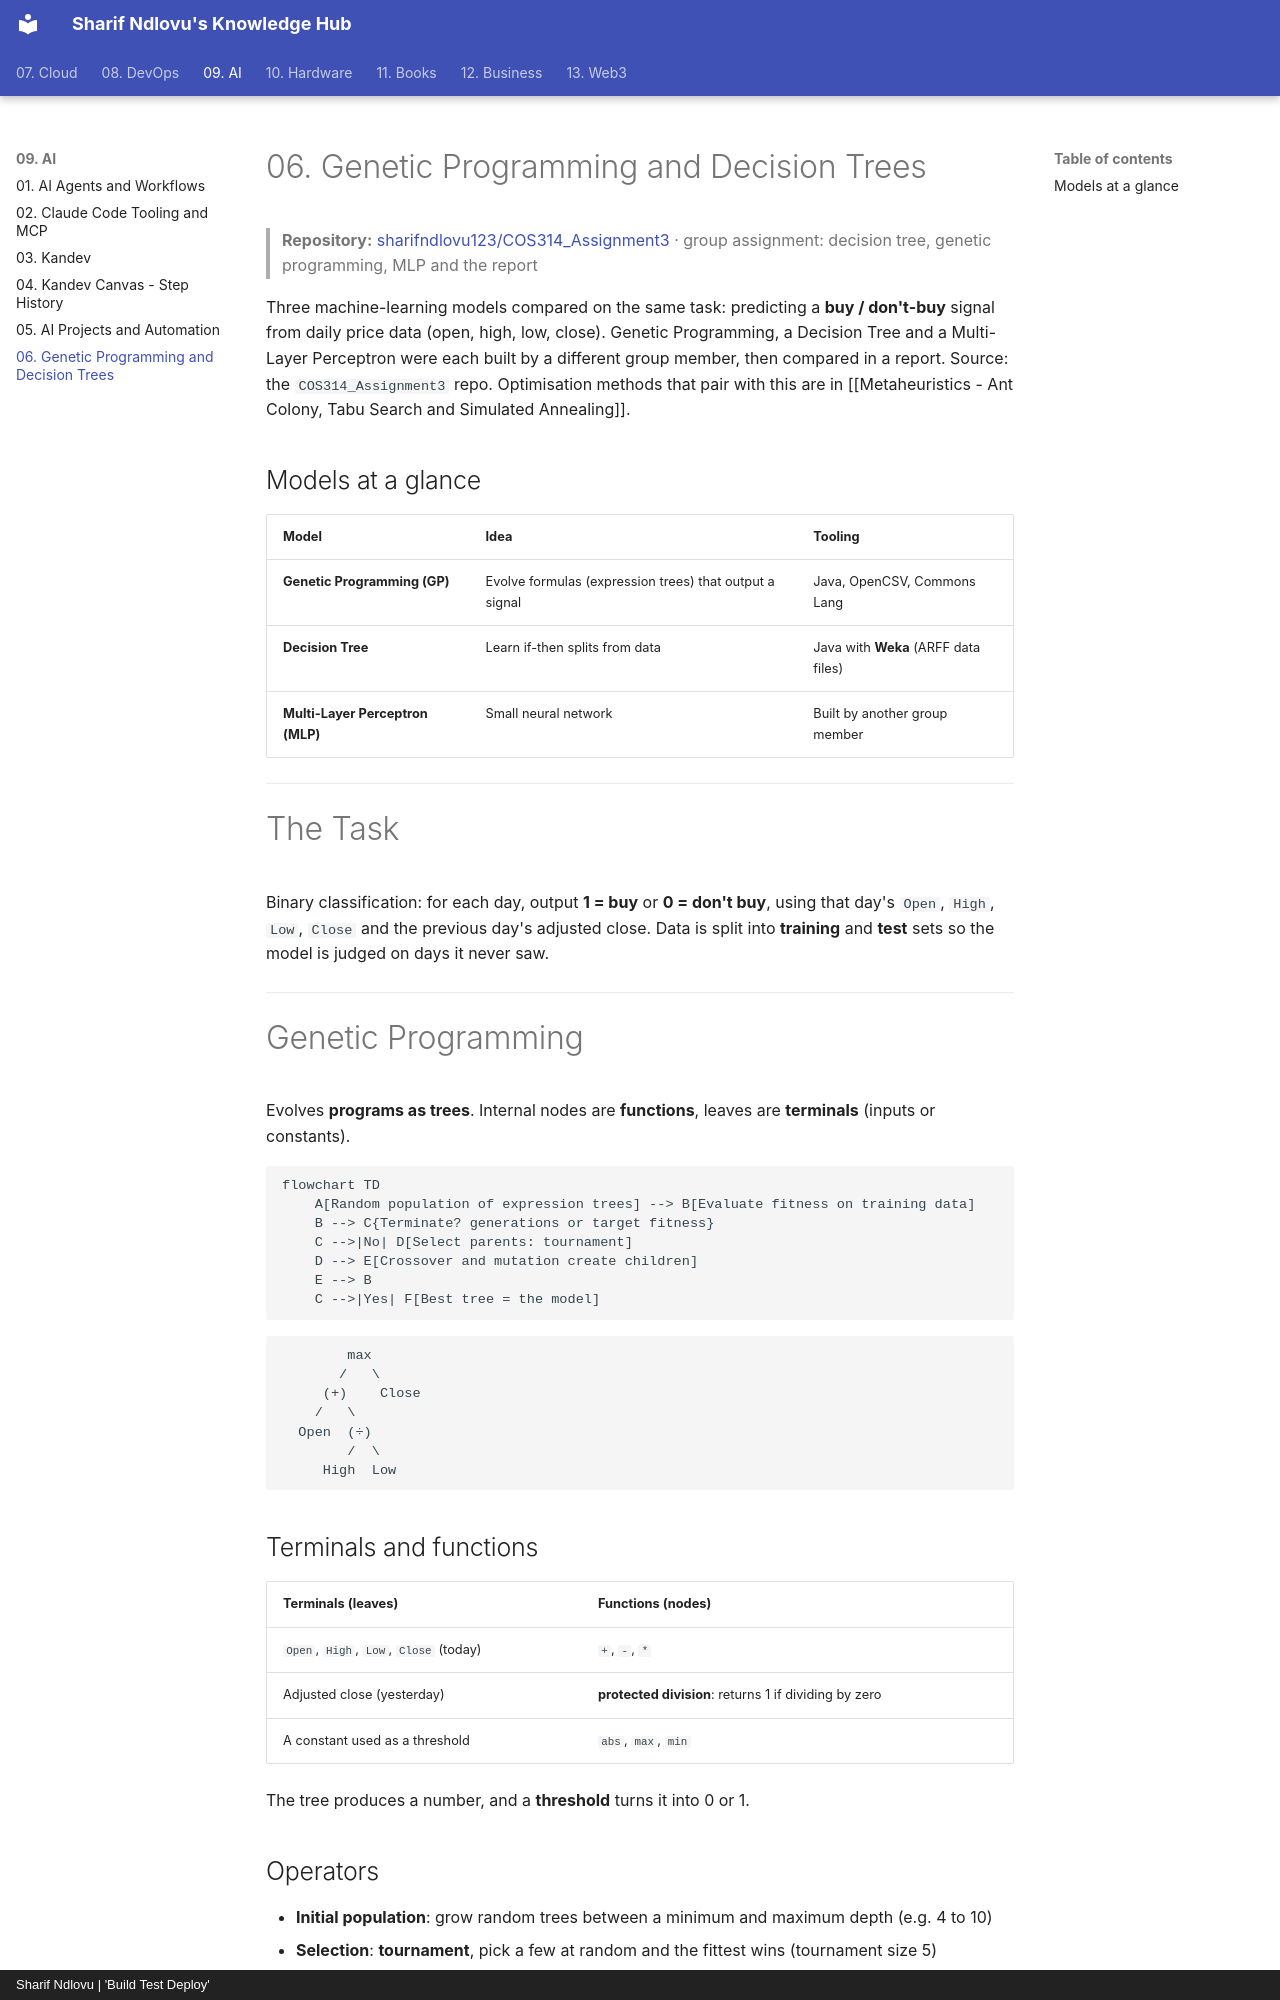

repository: sharifndlovu123/knowledge_base_map · page: 09. AI/6. Genetic Programming and Decision Trees.html · generator: mkdocs · copyright: Sharif Ndlovu | 'Build Test Deploy'

# 06. Genetic Programming and Decision Trees

> **Repository:** [sharifndlovu123/COS314_Assignment3](https://github.com/sharifndlovu123/COS314_Assignment3) · group assignment: decision tree, genetic programming, MLP and the report

Three machine-learning models compared on the same task: predicting a **buy / don't-buy** signal from daily price data (open, high, low, close). Genetic Programming, a Decision Tree and a Multi-Layer Perceptron were each built by a different group member, then compared in a report. Source: the `COS314_Assignment3` repo. Optimisation methods that pair with this are in [[Metaheuristics - Ant Colony, Tabu Search and Simulated Annealing]].

## Models at a glance

| Model | Idea | Tooling |
| ----- | ---- | ------- |
| **Genetic Programming (GP)** | Evolve formulas (expression trees) that output a signal | Java, OpenCSV, Commons Lang |
| **Decision Tree** | Learn if-then splits from data | Java with **Weka** (ARFF data files) |
| **Multi-Layer Perceptron (MLP)** | Small neural network | Built by another group member |

---

# The Task

Binary classification: for each day, output **1 = buy** or **0 = don't buy**, using that day's `Open`, `High`, `Low`, `Close` and the previous day's adjusted close. Data is split into **training** and **test** sets so the model is judged on days it never saw.

---

# Genetic Programming

Evolves **programs as trees**. Internal nodes are **functions**, leaves are **terminals** (inputs or constants).

```mermaid
flowchart TD
    A[Random population of expression trees] --> B[Evaluate fitness on training data]
    B --> C{Terminate? generations or target fitness}
    C -->|No| D[Select parents: tournament]
    D --> E[Crossover and mutation create children]
    E --> B
    C -->|Yes| F[Best tree = the model]
```

```
        max
       /   \
     (+)    Close
    /   \
  Open  (÷)
        /  \
     High  Low
```

## Terminals and functions

| Terminals (leaves) | Functions (nodes) |
| ------------------ | ----------------- |
| `Open`, `High`, `Low`, `Close` (today) | `+`, `-`, `*` |
| Adjusted close (yesterday) | **protected division**: returns 1 if dividing by zero |
| A constant used as a threshold | `abs`, `max`, `min` |

The tree produces a number, and a **threshold** turns it into 0 or 1.
